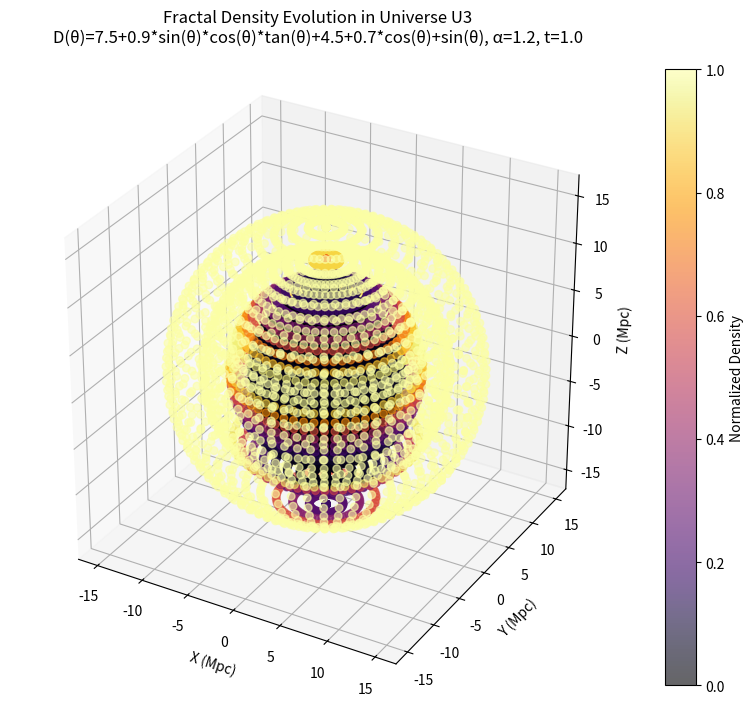
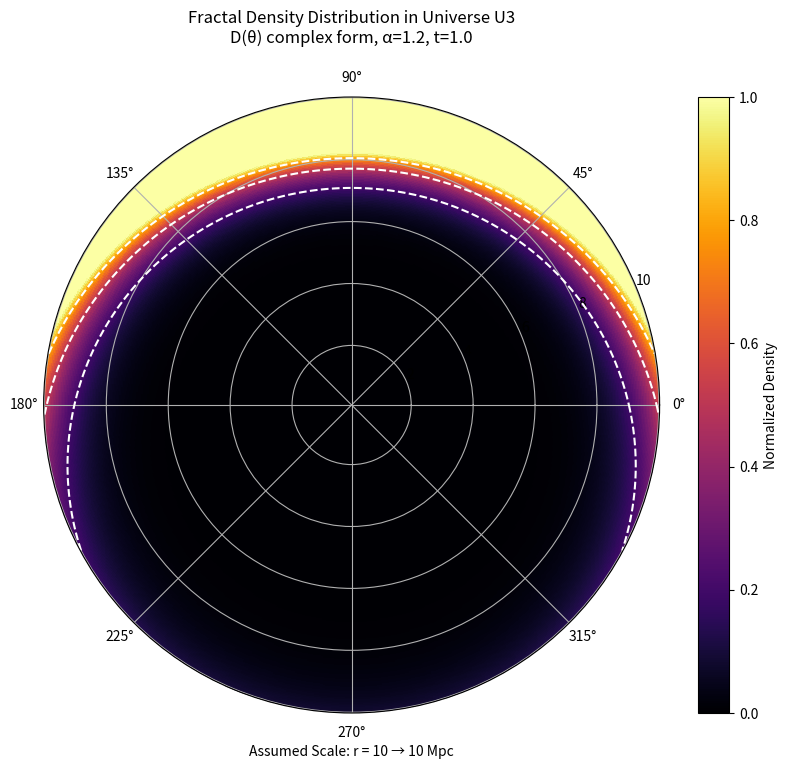

Python code for these plots, in order:
#!/usr/bin/env python
# coding: utf-8

# In[3]:



import numpy as np
import matplotlib.pyplot as plt
from mpl_toolkits.mplot3d import Axes3D
import matplotlib.cm as cm

# Functional A: fractal dimension
def fractal_dimension(theta):
    return 7.5+0.9*np.sin(theta)*np.cos(theta)*np.tan(theta)+4.5+0.7*np.cos(theta)+np.sin(theta)

# Functional B: temporal scaling with alpha
alpha = 1.2  # fractional temporal order

# Density with time evolution
def density(r, theta, t):
    D = fractal_dimension(theta)
    return (t**(-alpha)) * np.power(r, D - 3)

# Parameters
r_max = 15
r = np.logspace(-2, np.log10(r_max), 30)
theta = np.linspace(0, np.pi, 30)
phi = np.linspace(0, 2*np.pi, 60)
R, Theta, Phi = np.meshgrid(r, theta, phi, indexing='ij')

# Choose a cosmic time snapshot
t_snapshot = 1.0  # can vary (e.g., 0.1, 1, 5)

# Compute density
Rho = density(R, Theta, t_snapshot)

# Clean & normalize
Rho = np.nan_to_num(Rho, nan=0.0, posinf=0.0, neginf=0.0)
Rho = np.clip(Rho, 0, np.percentile(Rho[np.isfinite(Rho)], 95))
Rho = Rho / np.max(Rho[Rho > 0])

# Convert spherical to Cartesian
X = R * np.sin(Theta) * np.cos(Phi)
Y = R * np.sin(Theta) * np.sin(Phi)
Z = R * np.cos(Theta)

# Flatten arrays
X, Y, Z, Rho = [arr.flatten() for arr in (X, Y, Z, Rho)]

# Plot
fig = plt.figure(figsize=(10, 8))
ax = fig.add_subplot(111, projection='3d')
sc = ax.scatter(X, Y, Z, c=Rho, cmap=cm.inferno, alpha=0.6, s=30)
plt.colorbar(sc, ax=ax, label='Normalized Density')

ax.set_xlabel('X (Mpc)')
ax.set_ylabel('Y (Mpc)')
ax.set_zlabel('Z (Mpc)')
ax.set_title(f'Fractal Density Evolution in Universe U3\n'
             f'D(θ)=7.5+0.9*sin(θ)*cos(θ)*tan(θ)+4.5+0.7*cos(θ)+sin(θ), α={alpha}, t={t_snapshot}', pad=20)

ax.set_box_aspect([1, 1, 1])
plt.savefig(f'u3_fractal_density_3d_alpha{alpha}_t{t_snapshot}.png')
plt.show()


# In[4]:


import numpy as np
import matplotlib.pyplot as plt
import matplotlib.cm as cm

# Functional A: fractal dimension with angular dependence
def fractal_dimension(theta):
    return (7.5 + 0.9*np.sin(theta)*np.cos(theta)*np.tan(theta)) \
           + (4.5 + 0.7*np.cos(theta)**2) + np.sin(theta)

# Functional B: temporal fractional scaling
alpha = 1.2

def density(r, theta, t):
    D = fractal_dimension(theta)
    return (t**(-alpha)) * np.power(r, D - 3)

# Parameters
r_max = 10
r = np.linspace(0.1, r_max, 200)
theta = np.linspace(0, 2*np.pi, 720)
R, Theta = np.meshgrid(r, theta)

# Time snapshot
t_snapshot = 1.0   # try changing to 0.5, 2.0, 5.0, etc.

# Compute density
Rho = density(R, Theta, t_snapshot)

# Handle NaN and Inf from tan(theta) singularities
Rho = np.nan_to_num(Rho, nan=0.0, posinf=0.0, neginf=0.0)

# Normalize for visualization
Rho = np.clip(Rho, 0, np.percentile(Rho, 95))
Rho = Rho / np.max(Rho) if np.max(Rho) > 0 else Rho

# Plot
fig = plt.figure(figsize=(10, 8))
ax = fig.add_subplot(111, projection='polar')
c = ax.pcolormesh(Theta, R, Rho, cmap=cm.inferno, shading='auto')
plt.colorbar(c, ax=ax, label='Normalized Density')

ax.contour(Theta, R, Rho, levels=[0.2, 0.5, 0.8],
           colors='white', linestyles='dashed')

ax.set_title(f'Fractal Density Distribution in Universe U3\n'
             f'D(θ) complex form, α={alpha}, t={t_snapshot}', pad=20)
ax.set_xlabel('Assumed Scale: r = 10 → 10 Mpc')
ax.grid(True)

plt.savefig(f'u3_fractal_density_alpha{alpha}_t{t_snapshot}.png', dpi=300)
plt.show()


# In[ ]:




